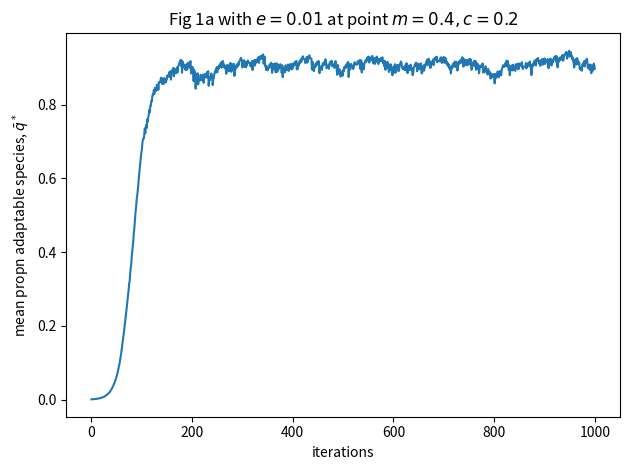

Python code for this plot:
# see if I can replicate Kawecki's (2017) model
# try to verify behaviour of solid line of Figure 1a
# the solid line shows the minimum cost of plasticity that allows the adaptable species to invade
# so show that a point just below the line can't invade and above the line can (and coexistence)

import numpy as np
import matplotlib.pyplot as plt

# patches
# ---

# 101 patches with the optimal trait values ξ_i 
# at regular intervals of 0.02 between -1 and 1

Es = np.arange(-1,1+.02,.02);
no_patches = len(Es)


# parameter values to match from Figure 1a
# ---

s = 0.5     # parameter
v = 0.1     # genetic variaton
m = 0.4     # dispersal probability
p = 0.01    # probability that a patch goes locally extinct (also called "e")

# for the above parameters, c ~ 0.1 in order for adaptable species to invade
c = 0.07    # should not be able to invade here -- yep
c = 0.13    # should be able to invade here -- yep
c = 0.20    # should be able to invade here but will not end in coexistence 
            # -- no, did end in coexistence. Perhaps invasion of plastic not possible though? See Fig1b.py for checking this.


# initialisations
# ---

# To test if the adaptable species can invade, 
# initiated with q_i = 0.001 and x_i = 0 in all patches

qs = np.array( [0.001] * no_patches )
xs = np.array( [0] * no_patches )


# follow evolutionary trajectory
# ---

# The adaptable species was considered to have invaded if its mean relative abundance across
# patches exceeded 0.1 or if the geometric mean of the rate of increase in mean relative abun-
# dance between generations 900 and 1000 was greater than 1. Conversely, competitive exclu-
# sion (i.e., inability to invade) was concluded if became smaller than 10 –6 or if the geometric
# mean of its rate of increase between generations 900 and 1000 was smaller than 1


qb_stor = [ np.mean(qs) ]
for t in range(1000):

    # calculate fitness of each type in each patch
    # ---

    # w_Pi = exp(–c), (3)
    w_P = np.exp(-c)

    # w_Ai ~ f_i (x) = exp[–s(x – ξ)^2 ], (4)
    w_As = np.exp( -s * (xs - Es)**2 )


    # apply catastrophe
    # ---

    # patches that suffer a catastrophe marked true
    catast = np.random.random_sample(no_patches) <= p
    prop_surv = ( no_patches - sum(catast) ) / no_patches


    # mean genotype after selection but before dispersal
    # ---

    xms = np.array([ x + 2*s*v*(E-x) if not c else 0 for x, E, c in zip(xs, Es, catast) ])


    # dispersal and reproduction
    # ---

    # q_i^* = qs*w_As / ( qs*w_As + (1-qs)*w_Ps )
    qms = np.array([ q*w_A / (q*w_A + (1-q)*w_P) if not c else 0 for q, w_A, c in zip(qs, w_As, catast) ])

    # \bar{q}^*
    sum_qms = sum(qms)
    qb = sum_qms / no_patches

    # \bar{x}^*
    xb = sum(qms*xms) / sum_qms

    '''
    # taking his equations literally

    # Equation 7 xd = ( (1-m)*qms*xms + m*(1-p)*qb*xb ) / ( (1-m)*qms + m*(1-p)*qb )
    xds = np.array([ ( (1-m)*qm*xm + m*(1-p)*qb*xb ) / ( (1-m)*qm + m*(1-p)*qb ) if not c else xb for qm, xm, c in zip(qms, xms, catast) ])

    # Equation 2 qd = ( (1-m)*qms + m*(1-p)*qb ) / ( 1 - m + m*(1-p) )
    qds = np.array([ ( (1-m)*qm + m*(1-p)*qb ) / ( 1 - m + m*(1-p) ) if not c else qb for qm, c in zip(qms, catast) ])
    '''

    # my own variant, bc we know the proportion who survived

    # Equation 7 xd = ( (1-m)*qms*xms + m*(1-p)*qb*xb ) / ( (1-m)*qms + m*(1-p)*qb )
    xds = np.array([ ( (1-m)*qm*xm + m*prop_surv*qb*xb ) / ( (1-m)*qm + m*prop_surv*qb ) if not c else xb for qm, xm, c in zip(qms, xms, catast) ])

    # Equation 2 qd = ( (1-m)*qms + m*(1-p)*qb ) / ( 1 - m + m*(1-p) )
    qds = np.array([ ( (1-m)*qm + m*prop_surv*qb ) / ( 1 - m + m*prop_surv ) if not c else qb for qm, c in zip(qms, catast) ])

    # update for next iteration
    xs = xds
    qs = qds

    # storage
    qb_stor.append(qb)


# plot the mean proportion of adaptable species with time
# ---

plt.plot(qb_stor)
plt.xlabel('iterations')
plt.ylabel(r'mean propn adaptable species, $\bar{q}^*$')
plt.title(r'Fig 1a with $e=' + str(p) + '$ at point $m=' + str(m) + ', c=' + str(c) +'$')
plt.tight_layout()
plt.savefig('Fig1a_c' + str(int(np.floor(c*100))) + '.png')
plt.close()
